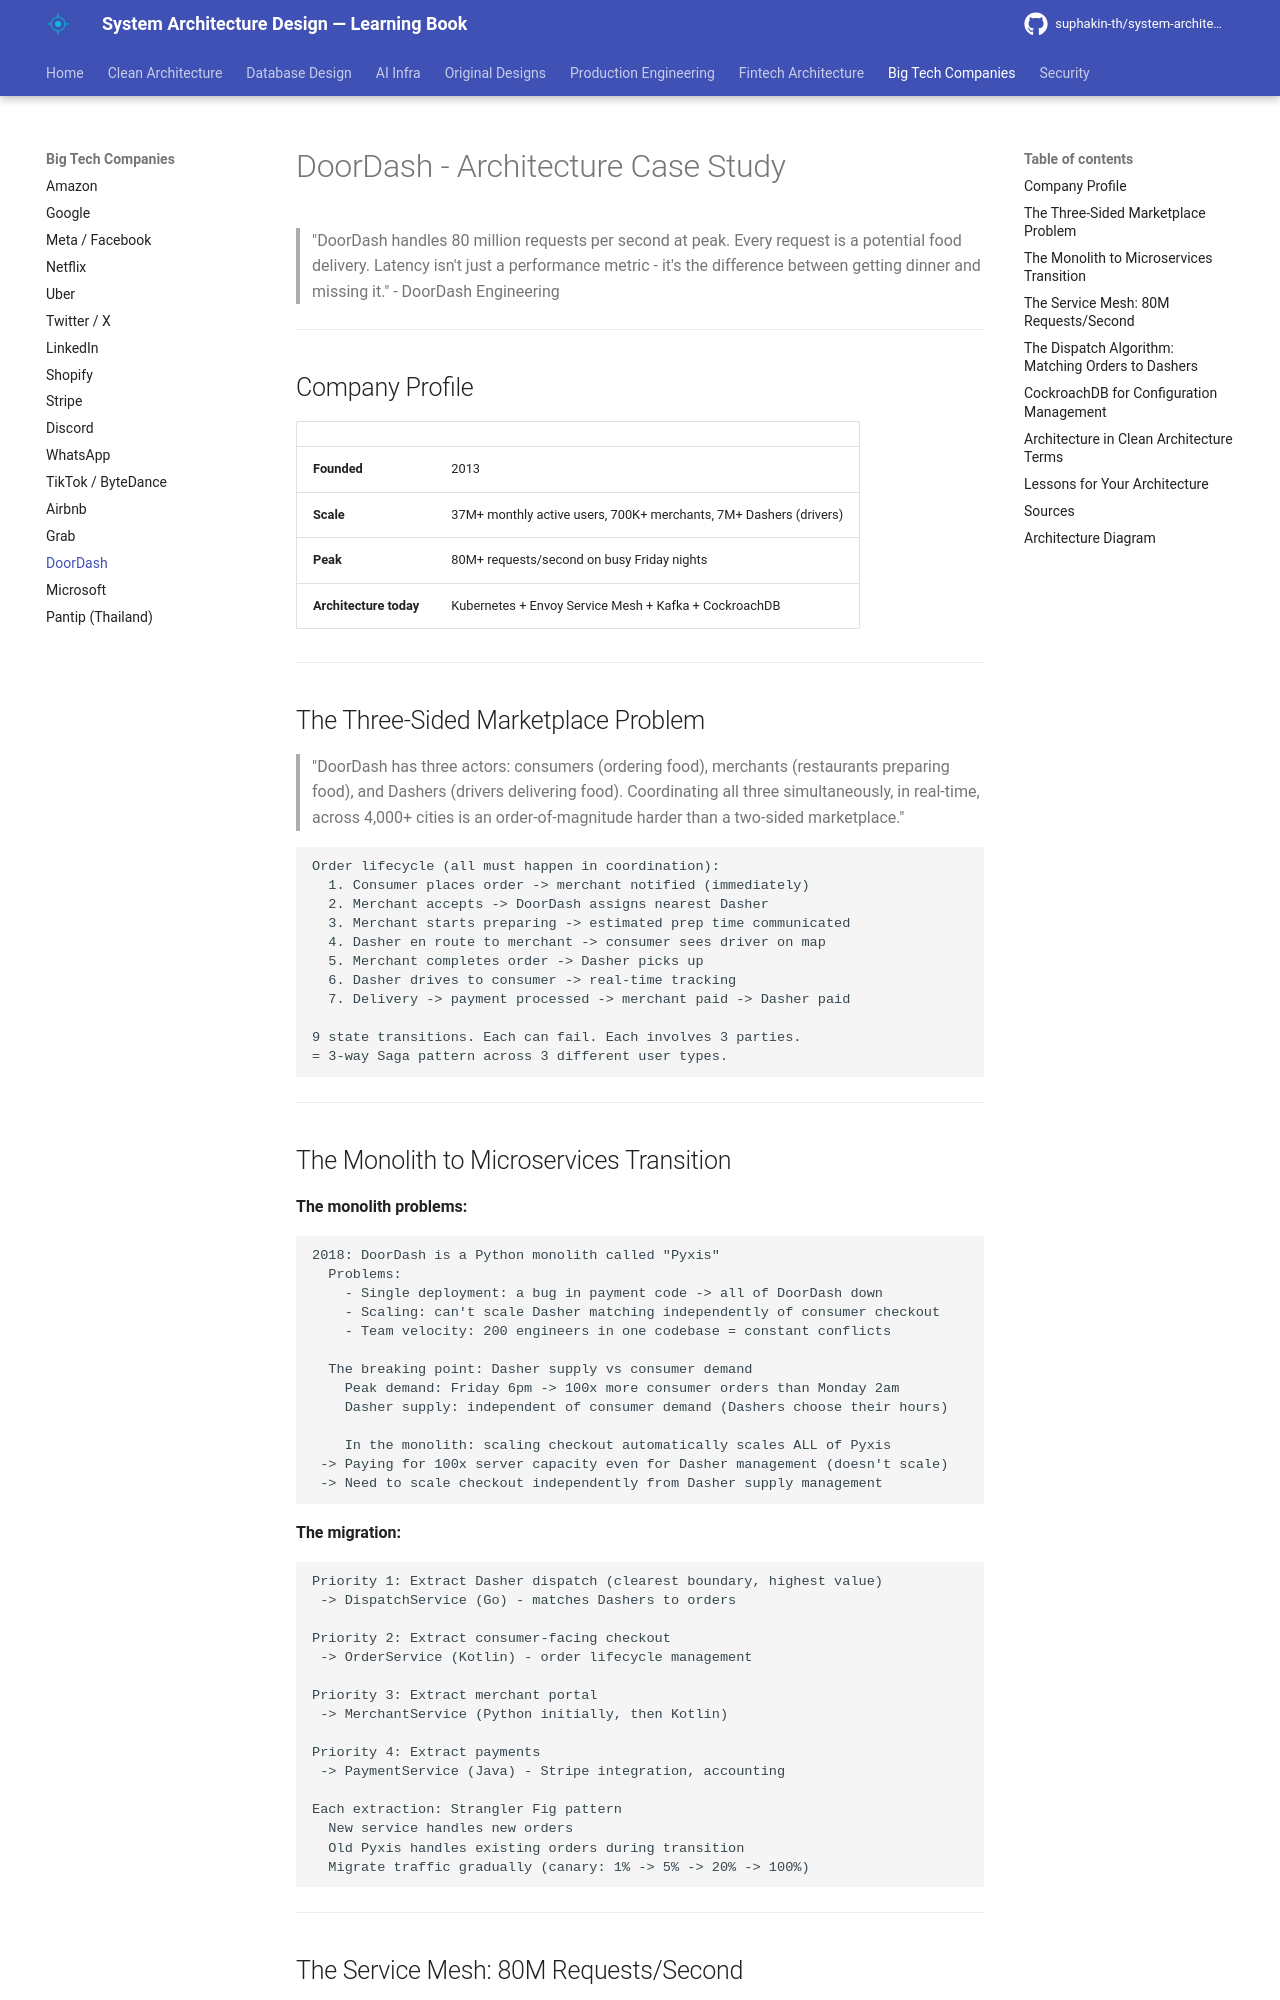

repository: suphakin-th/system-architecture-design-learning-book · page: companies/doordash/index.html · generator: mkdocs

# DoorDash — Architecture Case Study

> "DoorDash handles 80 million requests per second at peak. Every request is a potential food delivery. Latency isn't just a performance metric — it's the difference between getting dinner and missing it." — DoorDash Engineering

---

## Company Profile

| | |
|---|---|
| **Founded** | 2013 |
| **Scale** | 37M+ monthly active users, 700K+ merchants, 7M+ Dashers (drivers) |
| **Peak** | 80M+ requests/second on busy Friday nights |
| **Architecture today** | Kubernetes + Envoy Service Mesh + Kafka + CockroachDB |

---

## The Three-Sided Marketplace Problem

> "DoorDash has three actors: consumers (ordering food), merchants (restaurants preparing food), and Dashers (drivers delivering food). Coordinating all three simultaneously, in real-time, across 4,000+ cities is an order-of-magnitude harder than a two-sided marketplace."

```
Order lifecycle (all must happen in coordination):
  1. Consumer places order → merchant notified (immediately)
  2. Merchant accepts → DoorDash assigns nearest Dasher
  3. Merchant starts preparing → estimated prep time communicated
  4. Dasher en route to merchant → consumer sees driver on map
  5. Merchant completes order → Dasher picks up
  6. Dasher drives to consumer → real-time tracking
  7. Delivery → payment processed → merchant paid → Dasher paid

9 state transitions. Each can fail. Each involves 3 parties.
= 3-way Saga pattern across 3 different user types.
```

---

## The Monolith to Microservices Transition

**The monolith problems:**

```
2018: DoorDash is a Python monolith called "Pyxis"
  Problems:
    - Single deployment: a bug in payment code → all of DoorDash down
    - Scaling: can't scale Dasher matching independently of consumer checkout
    - Team velocity: 200 engineers in one codebase = constant conflicts

  The breaking point: Dasher supply vs consumer demand
    Peak demand: Friday 6pm → 100× more consumer orders than Monday 2am
    Dasher supply: independent of consumer demand (Dashers choose their hours)

    In the monolith: scaling checkout automatically scales ALL of Pyxis
    → Paying for 100× server capacity even for Dasher management (doesn't scale)
    → Need to scale checkout independently from Dasher supply management
```

**The migration:**

```
Priority 1: Extract Dasher dispatch (clearest boundary, highest value)
  → DispatchService (Go) — matches Dashers to orders

Priority 2: Extract consumer-facing checkout
  → OrderService (Kotlin) — order lifecycle management

Priority 3: Extract merchant portal
  → MerchantService (Python initially, then Kotlin)

Priority 4: Extract payments
  → PaymentService (Java) — Stripe integration, accounting

Each extraction: Strangler Fig pattern
  New service handles new orders
  Old Pyxis handles existing orders during transition
  Migrate traffic gradually (canary: 1% → 5% → 20% → 100%)
```

---
